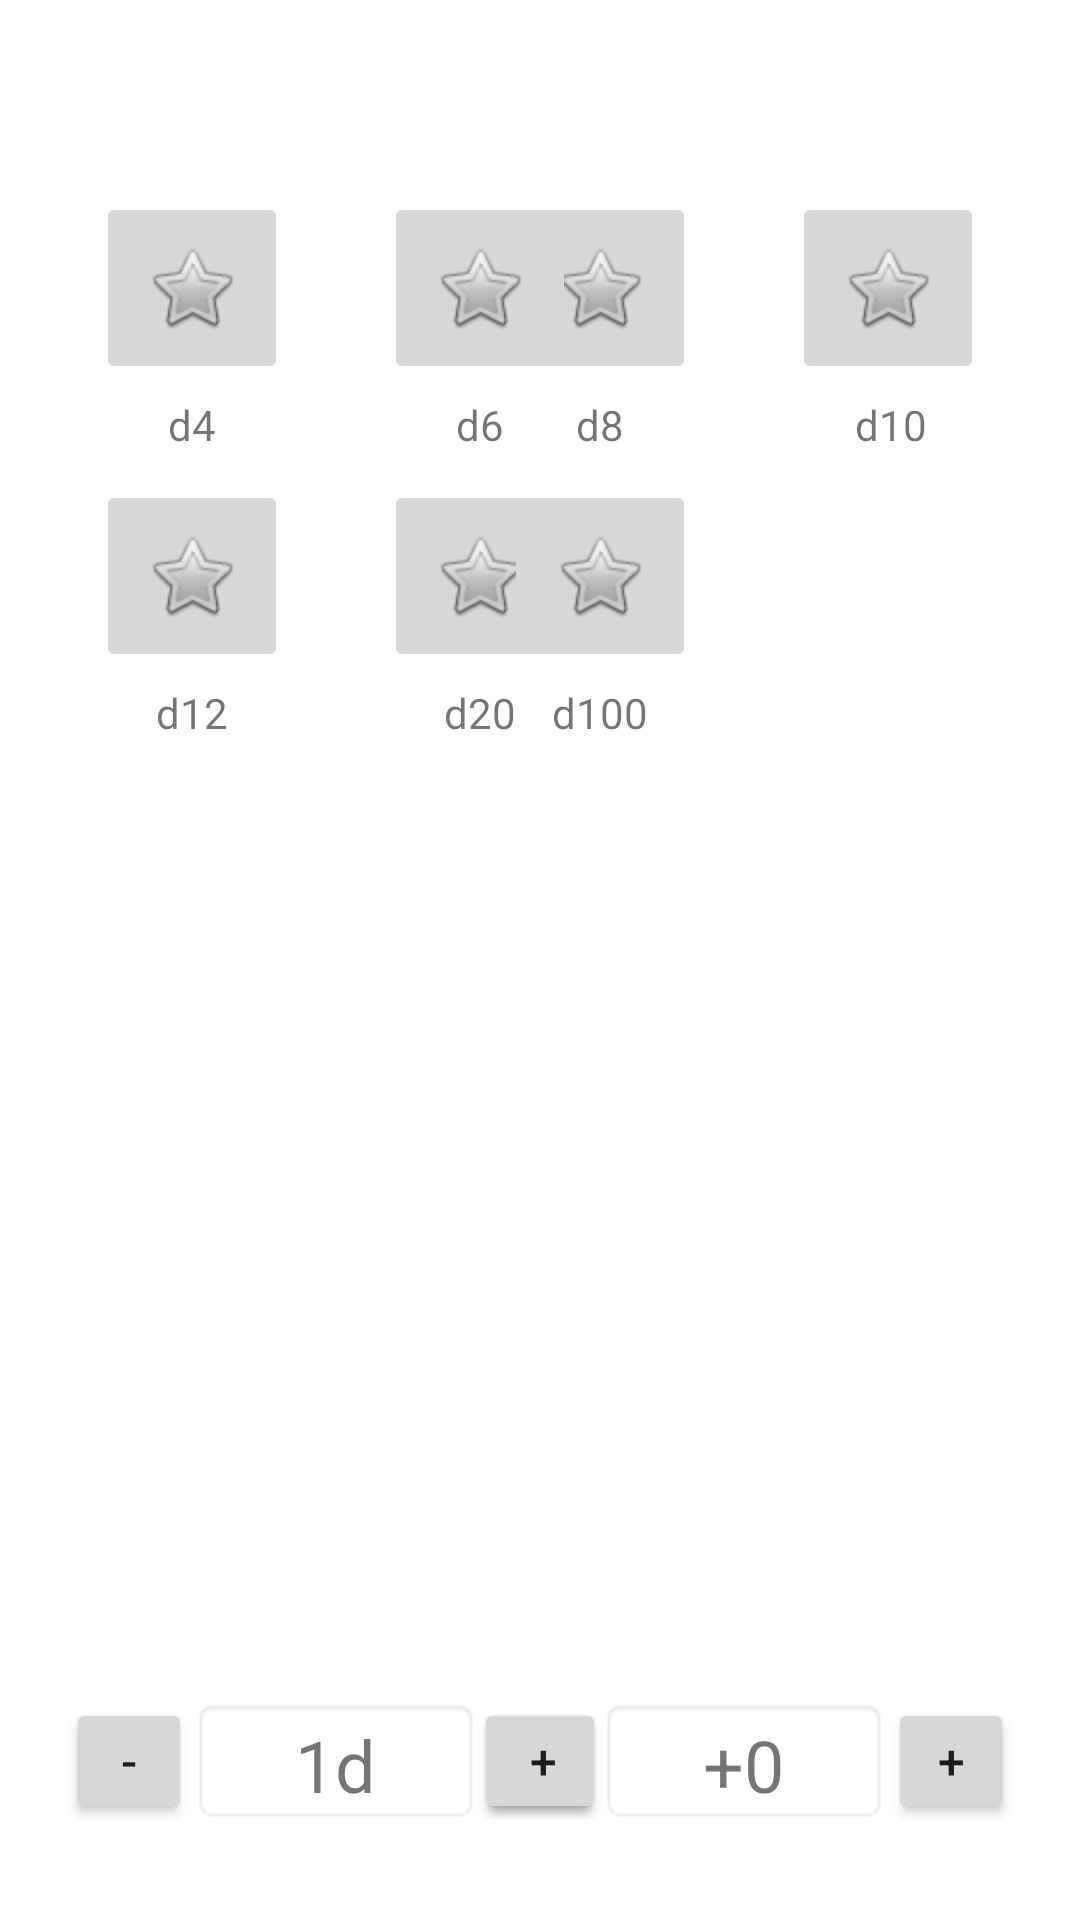

Write the Android layout XML for this screen, with the resource values it uses.
<!-- AndroidManifest.xml: application theme Theme.RPGDice -->
<!-- res/layout/fragment_dice.xml -->
<?xml version="1.0" encoding="utf-8"?>
<androidx.constraintlayout.widget.ConstraintLayout xmlns:android="http://schemas.android.com/apk/res/android"
    xmlns:app="http://schemas.android.com/apk/res-auto"
    xmlns:tools="http://schemas.android.com/tools"
    android:layout_width="match_parent"
    android:layout_height="match_parent"
    android:background="?attr/selectableItemBackgroundBorderless"
    tools:context=".MainActivity">

    <TextView
        android:id="@+id/modifierTextView"
        android:layout_width="96dp"
        android:layout_height="42dp"
        android:layout_marginEnd="64dp"
        android:layout_marginBottom="32dp"
        android:background="@android:drawable/editbox_background"
        android:gravity="center"
        android:text="+0"
        android:textSize="24sp"
        app:layout_constraintBottom_toBottomOf="parent"
        app:layout_constraintEnd_toEndOf="parent" />

    <Button
        android:id="@+id/modifierIncrementButton"
        android:layout_width="42dp"
        android:layout_height="42dp"
        android:layout_marginBottom="32dp"
        android:text="+"
        android:textSize="16sp"
        app:layout_constraintBottom_toBottomOf="parent"
        app:layout_constraintStart_toEndOf="@+id/modifierTextView" />

    <Button
        android:id="@+id/modifierDecrementButton"
        android:layout_width="42dp"
        android:layout_height="42dp"
        android:layout_marginBottom="32dp"
        android:text="-"
        android:textSize="16sp"
        app:layout_constraintBottom_toBottomOf="parent"
        app:layout_constraintEnd_toStartOf="@+id/modifierTextView" />

    <Button
        android:id="@+id/diceDecrementButton"
        android:layout_width="42dp"
        android:layout_height="42dp"
        android:layout_marginBottom="32dp"
        android:text="-"
        android:textSize="16sp"
        app:layout_constraintBottom_toBottomOf="parent"
        app:layout_constraintEnd_toStartOf="@+id/diceAmountTextView" />

    <ImageButton
        android:id="@+id/d8ImageButton"
        android:layout_width="64dp"
        android:layout_height="64dp"
        android:layout_marginTop="64dp"
        android:layout_marginEnd="32dp"
        app:layout_constraintEnd_toStartOf="@+id/d10ImageButton"
        app:layout_constraintTop_toTopOf="parent"
        app:srcCompat="@android:drawable/btn_star" />

    <ImageButton
        android:id="@+id/d4ImageButton"
        android:layout_width="64dp"
        android:layout_height="64dp"
        android:layout_marginStart="32dp"
        android:layout_marginTop="64dp"
        app:layout_constraintStart_toStartOf="parent"
        app:layout_constraintTop_toTopOf="parent"
        app:srcCompat="@android:drawable/btn_star" />

    <TextView
        android:id="@+id/d20TextView"
        android:layout_width="wrap_content"
        android:layout_height="wrap_content"
        android:layout_marginTop="4dp"
        android:text="d20"
        app:layout_constraintEnd_toEndOf="@+id/d20ImageButton"
        app:layout_constraintStart_toStartOf="@+id/d20ImageButton"
        app:layout_constraintTop_toBottomOf="@+id/d20ImageButton" />

    <ImageButton
        android:id="@+id/d20ImageButton"
        android:layout_width="64dp"
        android:layout_height="64dp"
        android:layout_marginStart="32dp"
        android:layout_marginTop="160dp"
        app:layout_constraintStart_toEndOf="@+id/d12ImageButton"
        app:layout_constraintTop_toTopOf="parent"
        app:srcCompat="@android:drawable/btn_star" />

    <ImageButton
        android:id="@+id/d100ImageButton"
        android:layout_width="64dp"
        android:layout_height="64dp"
        android:layout_marginTop="160dp"
        android:layout_marginEnd="128dp"
        app:layout_constraintEnd_toEndOf="parent"
        app:layout_constraintTop_toTopOf="parent"
        app:srcCompat="@android:drawable/btn_star" />

    <ImageButton
        android:id="@+id/d12ImageButton"
        android:layout_width="64dp"
        android:layout_height="64dp"
        android:layout_marginStart="32dp"
        android:layout_marginTop="160dp"
        app:layout_constraintStart_toStartOf="parent"
        app:layout_constraintTop_toTopOf="parent"
        app:srcCompat="@android:drawable/btn_star" />

    <TextView
        android:id="@+id/d100TextView"
        android:layout_width="wrap_content"
        android:layout_height="wrap_content"
        android:layout_marginTop="4dp"
        android:text="d100"
        app:layout_constraintEnd_toEndOf="@+id/d100ImageButton"
        app:layout_constraintStart_toStartOf="@+id/d100ImageButton"
        app:layout_constraintTop_toBottomOf="@+id/d100ImageButton" />

    <TextView
        android:id="@+id/d10TextView"
        android:layout_width="wrap_content"
        android:layout_height="wrap_content"
        android:layout_marginTop="4dp"
        android:text="d10"
        app:layout_constraintEnd_toEndOf="@+id/d10ImageButton"
        app:layout_constraintHorizontal_bias="0.525"
        app:layout_constraintStart_toStartOf="@+id/d10ImageButton"
        app:layout_constraintTop_toBottomOf="@+id/d10ImageButton" />

    <TextView
        android:id="@+id/d4TextView"
        android:layout_width="wrap_content"
        android:layout_height="wrap_content"
        android:layout_marginTop="4dp"
        android:text="d4"
        app:layout_constraintEnd_toEndOf="@+id/d4ImageButton"
        app:layout_constraintStart_toStartOf="@+id/d4ImageButton"
        app:layout_constraintTop_toBottomOf="@+id/d4ImageButton" />

    <ImageButton
        android:id="@+id/d10ImageButton"
        android:layout_width="64dp"
        android:layout_height="64dp"
        android:layout_marginTop="64dp"
        android:layout_marginEnd="32dp"
        app:layout_constraintEnd_toEndOf="parent"
        app:layout_constraintTop_toTopOf="parent"
        app:srcCompat="@android:drawable/btn_star" />

    <TextView
        android:id="@+id/d12TextView"
        android:layout_width="wrap_content"
        android:layout_height="wrap_content"
        android:layout_marginTop="4dp"
        android:text="d12"
        app:layout_constraintEnd_toEndOf="@+id/d12ImageButton"
        app:layout_constraintStart_toStartOf="@+id/d12ImageButton"
        app:layout_constraintTop_toBottomOf="@+id/d12ImageButton" />

    <ImageButton
        android:id="@+id/d6ImageButton"
        android:layout_width="64dp"
        android:layout_height="64dp"
        android:layout_marginStart="32dp"
        android:layout_marginTop="64dp"
        app:layout_constraintStart_toEndOf="@+id/d4ImageButton"
        app:layout_constraintTop_toTopOf="parent"
        app:srcCompat="@android:drawable/btn_star" />

    <TextView
        android:id="@+id/d6TextView"
        android:layout_width="wrap_content"
        android:layout_height="wrap_content"
        android:layout_marginTop="4dp"
        android:text="d6"
        app:layout_constraintEnd_toEndOf="@+id/d6ImageButton"
        app:layout_constraintStart_toStartOf="@+id/d6ImageButton"
        app:layout_constraintTop_toBottomOf="@+id/d6ImageButton" />

    <TextView
        android:id="@+id/d8TextView"
        android:layout_width="wrap_content"
        android:layout_height="wrap_content"
        android:layout_marginTop="4dp"
        android:text="d8"
        app:layout_constraintEnd_toEndOf="@+id/d8ImageButton"
        app:layout_constraintStart_toStartOf="@+id/d8ImageButton"
        app:layout_constraintTop_toBottomOf="@+id/d8ImageButton" />

    <TextView
        android:id="@+id/diceAmountTextView"
        android:layout_width="96dp"
        android:layout_height="42dp"
        android:layout_marginStart="64dp"
        android:layout_marginBottom="32dp"
        android:background="@android:drawable/editbox_background"
        android:gravity="center"
        android:text="1d"
        android:textSize="24sp"
        app:layout_constraintBottom_toBottomOf="parent"
        app:layout_constraintStart_toStartOf="parent" />

    <Button
        android:id="@+id/diceIncrementButton"
        android:layout_width="42dp"
        android:layout_height="42dp"
        android:layout_marginBottom="32dp"
        android:text="+"
        android:textSize="16sp"
        app:layout_constraintBottom_toBottomOf="parent"
        app:layout_constraintStart_toEndOf="@+id/diceAmountTextView" />

    <TextView
        android:id="@+id/resultsTextView"
        android:layout_width="wrap_content"
        android:layout_height="wrap_content"
        android:layout_marginTop="96dp"
        android:textSize="144sp"
        app:layout_constraintBottom_toBottomOf="parent"
        app:layout_constraintEnd_toEndOf="parent"
        app:layout_constraintStart_toStartOf="parent"
        app:layout_constraintTop_toTopOf="parent" />

</androidx.constraintlayout.widget.ConstraintLayout>
<!-- resources referenced by this layout -->
<resources>
  <style name="Theme.RPGDice" parent="Theme.MaterialComponents.DayNight.DarkActionBar">
          
          <item name="colorPrimary">@color/purple_500</item>
          <item name="colorPrimaryVariant">@color/purple_700</item>
          <item name="colorOnPrimary">@color/white</item>
          
          <item name="colorSecondary">@color/teal_200</item>
          <item name="colorSecondaryVariant">@color/teal_700</item>
          <item name="colorOnSecondary">@color/black</item>
          
          <item name="android:statusBarColor" tools:targetApi="l">?attr/colorPrimaryVariant</item>
          
      </style>
  <!-- not gathered from this repository: default colours our renderer supplied (Android Studio template values) -->
  <color name="purple_500">#FF6200EE</color>
  <color name="purple_700">#FF3700B3</color>
  <color name="teal_200">#FF03DAC5</color>
  <color name="teal_700">#FF018786</color>
  <color name="black">#FF000000</color>
  <color name="white">#FFFFFFFF</color>
</resources>
